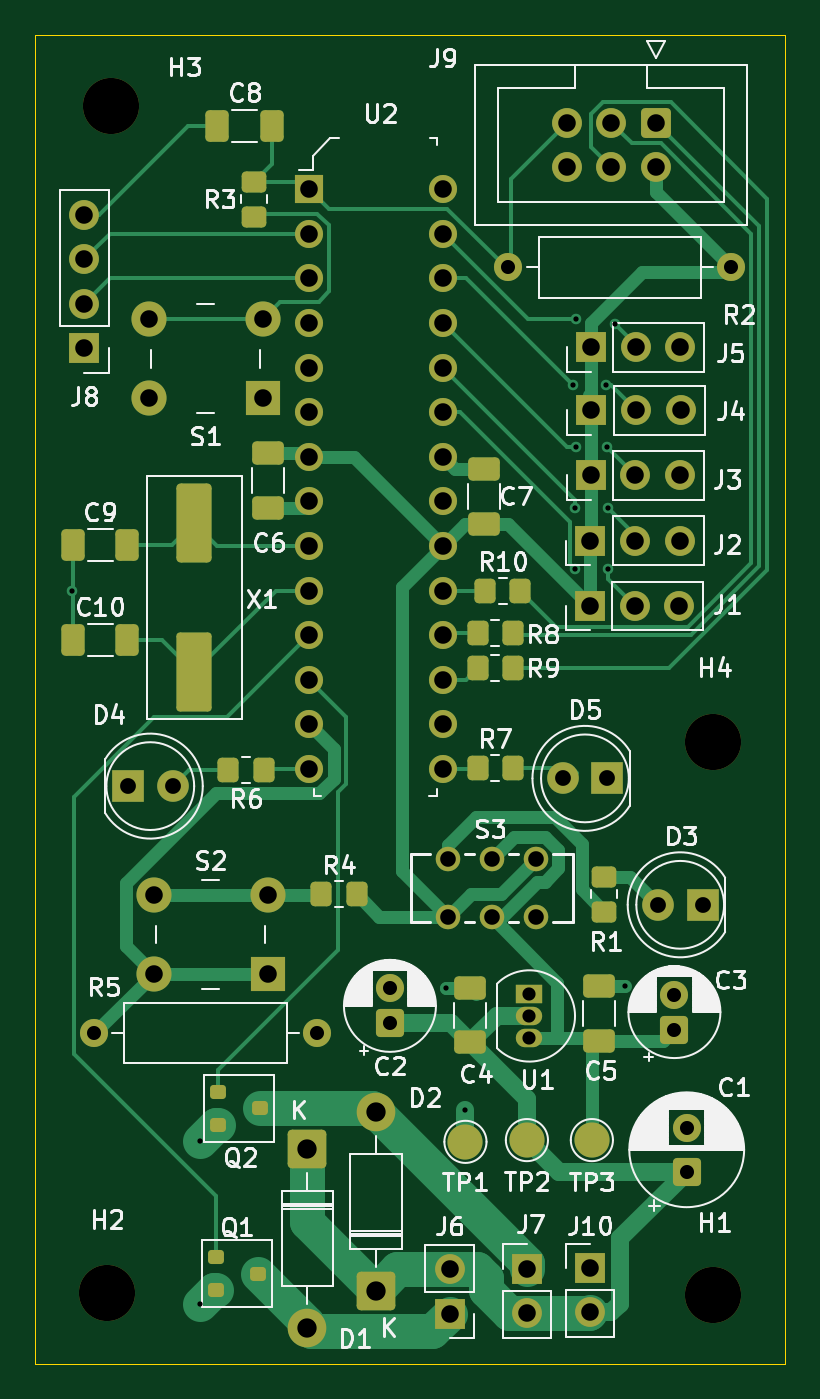
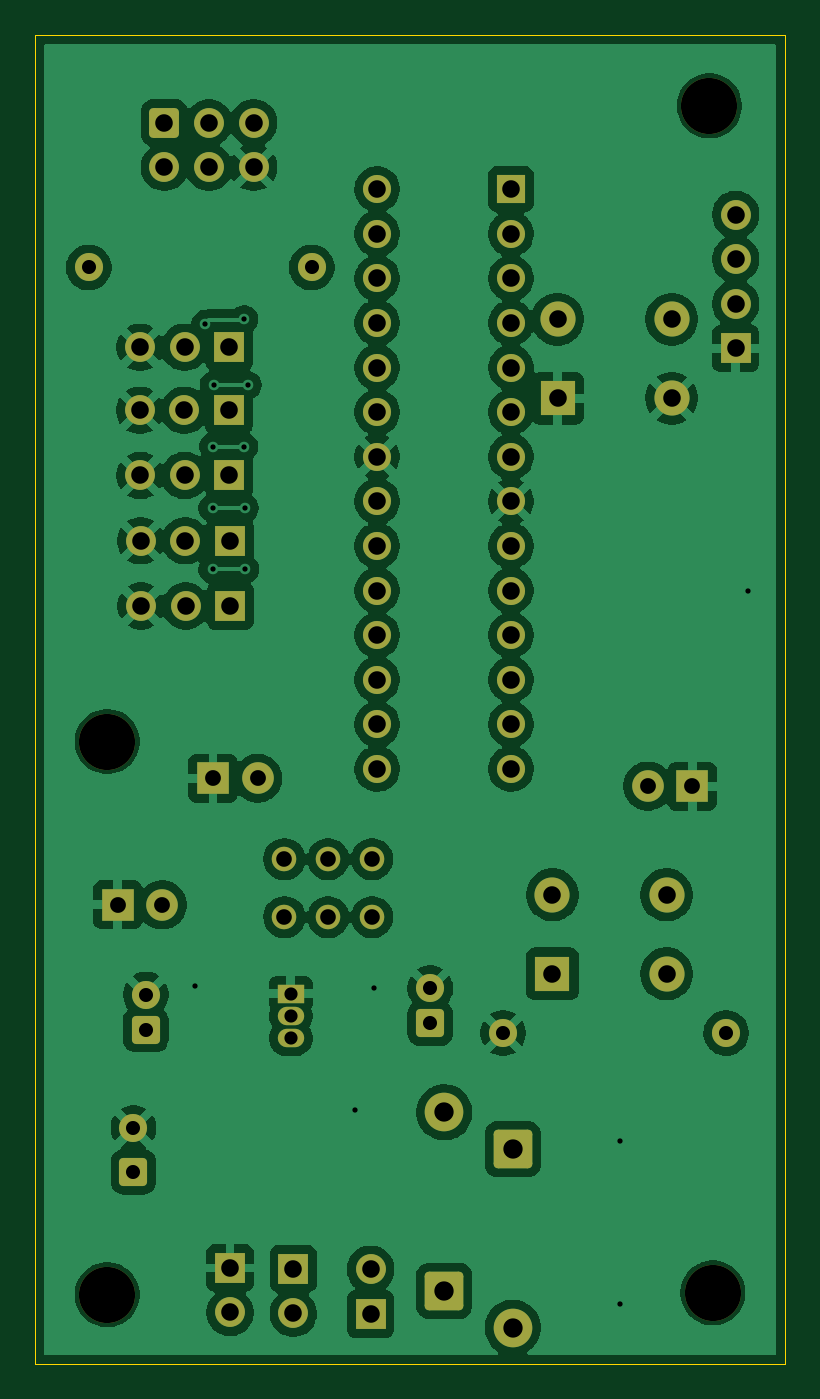
Circuit board: 11 layer files. Board 42.7 x 75.7 mm.
- bottom_copper: pcb_draft_lfr-B_Cu.gbr (158843 bytes)
- bottom_mask: pcb_draft_lfr-B_Mask.gbr (5036 bytes)
- paste: pcb_draft_lfr-B_Paste.gbr (456 bytes)
- bottom_silk: pcb_draft_lfr-B_Silkscreen.gbr (457 bytes)
- outline: pcb_draft_lfr-Edge_Cuts.gbr (613 bytes)
- top_copper: pcb_draft_lfr-F_Cu.gbr (25504 bytes)
- top_mask: pcb_draft_lfr-F_Mask.gbr (7613 bytes)
- paste: pcb_draft_lfr-F_Paste.gbr (3426 bytes)
- top_silk: pcb_draft_lfr-F_Silkscreen.gbr (90766 bytes)
- drill: pcb_draft_lfr-NPTH.drl (388 bytes)
- drill: pcb_draft_lfr-PTH.drl (2352 bytes)

=== bottom_copper: pcb_draft_lfr-B_Cu.gbr (158843 bytes, source omitted) ===
=== bottom_mask: pcb_draft_lfr-B_Mask.gbr ===
%TF.GenerationSoftware,KiCad,Pcbnew,9.0.3*%
%TF.CreationDate,2025-09-19T08:18:16+12:00*%
%TF.ProjectId,pcb_draft_lfr,7063625f-6472-4616-9674-5f6c66722e6b,REV4*%
%TF.SameCoordinates,Original*%
%TF.FileFunction,Soldermask,Bot*%
%TF.FilePolarity,Negative*%
%FSLAX46Y46*%
G04 Gerber Fmt 4.6, Leading zero omitted, Abs format (unit mm)*
G04 Created by KiCad (PCBNEW 9.0.3) date 2025-09-19 08:18:16*
%MOMM*%
%LPD*%
G01*
G04 APERTURE LIST*
G04 Aperture macros list*
%AMRoundRect*
0 Rectangle with rounded corners*
0 $1 Rounding radius*
0 $2 $3 $4 $5 $6 $7 $8 $9 X,Y pos of 4 corners*
0 Add a 4 corners polygon primitive as box body*
4,1,4,$2,$3,$4,$5,$6,$7,$8,$9,$2,$3,0*
0 Add four circle primitives for the rounded corners*
1,1,$1+$1,$2,$3*
1,1,$1+$1,$4,$5*
1,1,$1+$1,$6,$7*
1,1,$1+$1,$8,$9*
0 Add four rect primitives between the rounded corners*
20,1,$1+$1,$2,$3,$4,$5,0*
20,1,$1+$1,$4,$5,$6,$7,0*
20,1,$1+$1,$6,$7,$8,$9,0*
20,1,$1+$1,$8,$9,$2,$3,0*%
G04 Aperture macros list end*
%ADD10R,1.700000X1.700000*%
%ADD11C,1.700000*%
%ADD12R,1.800000X1.800000*%
%ADD13C,1.800000*%
%ADD14RoundRect,0.250000X-0.600000X0.600000X-0.600000X-0.600000X0.600000X-0.600000X0.600000X0.600000X0*%
%ADD15C,3.200000*%
%ADD16RoundRect,0.249999X0.850001X-0.850001X0.850001X0.850001X-0.850001X0.850001X-0.850001X-0.850001X0*%
%ADD17C,2.200000*%
%ADD18RoundRect,0.250000X0.550000X-0.550000X0.550000X0.550000X-0.550000X0.550000X-0.550000X-0.550000X0*%
%ADD19C,1.600000*%
%ADD20R,1.600000X1.600000*%
%ADD21R,2.000000X2.000000*%
%ADD22C,2.000000*%
%ADD23R,1.500000X1.050000*%
%ADD24O,1.500000X1.050000*%
%ADD25C,1.397000*%
%ADD26RoundRect,0.249999X-0.850001X0.850001X-0.850001X-0.850001X0.850001X-0.850001X0.850001X0.850001X0*%
G04 APERTURE END LIST*
D10*
%TO.C,J8*%
X104300000Y-92210000D03*
D11*
X104300000Y-89670000D03*
X104300000Y-87130000D03*
X104300000Y-84590000D03*
%TD*%
D12*
%TO.C,D4*%
X106780000Y-117140000D03*
D13*
X109320000Y-117140000D03*
%TD*%
D14*
%TO.C,J9*%
X136840000Y-79360000D03*
D11*
X136840000Y-81900000D03*
X134300000Y-79360000D03*
X134300000Y-81900000D03*
X131760000Y-79360000D03*
X131760000Y-81900000D03*
%TD*%
D15*
%TO.C,H4*%
X140100000Y-114600000D03*
%TD*%
D16*
%TO.C,D2*%
X120900000Y-145880000D03*
D17*
X120900000Y-135720000D03*
%TD*%
D18*
%TO.C,C1*%
X138600000Y-139100000D03*
D19*
X138600000Y-136600000D03*
%TD*%
D15*
%TO.C,H3*%
X105800000Y-78400000D03*
%TD*%
D10*
%TO.C,J6*%
X125100000Y-147200000D03*
D11*
X125100000Y-144660000D03*
%TD*%
D20*
%TO.C,U2*%
X117100000Y-83140000D03*
D19*
X117100000Y-85680000D03*
X117100000Y-88220000D03*
X117100000Y-90760000D03*
X117100000Y-93300000D03*
X117100000Y-95840000D03*
X117100000Y-98380000D03*
X117100000Y-100920000D03*
X117100000Y-103460000D03*
X117100000Y-106000000D03*
X117100000Y-108540000D03*
X117100000Y-111080000D03*
X117100000Y-113620000D03*
X117100000Y-116160000D03*
X124720000Y-116160000D03*
X124720000Y-113620000D03*
X124720000Y-111080000D03*
X124720000Y-108540000D03*
X124720000Y-106000000D03*
X124720000Y-103460000D03*
X124720000Y-100920000D03*
X124720000Y-98380000D03*
X124720000Y-95840000D03*
X124720000Y-93300000D03*
X124720000Y-90760000D03*
X124720000Y-88220000D03*
X124720000Y-85680000D03*
X124720000Y-83140000D03*
%TD*%
D21*
%TO.C,S1*%
X114450000Y-95050000D03*
D22*
X107950000Y-95050000D03*
X114450000Y-90550000D03*
X107950000Y-90550000D03*
%TD*%
D10*
%TO.C,J5*%
X133150000Y-92150000D03*
D11*
X135690000Y-92150000D03*
X138230000Y-92150000D03*
%TD*%
D12*
%TO.C,D3*%
X139500000Y-123900000D03*
D13*
X136960000Y-123900000D03*
%TD*%
D10*
%TO.C,J3*%
X133140000Y-99450000D03*
D11*
X135680000Y-99450000D03*
X138220000Y-99450000D03*
%TD*%
D19*
%TO.C,R2*%
X141150000Y-87600000D03*
X128450000Y-87600000D03*
%TD*%
D18*
%TO.C,C3*%
X137900000Y-131010000D03*
D19*
X137900000Y-129010000D03*
%TD*%
D10*
%TO.C,J7*%
X129500000Y-144625000D03*
D11*
X129500000Y-147165000D03*
%TD*%
D21*
%TO.C,S2*%
X114740000Y-127830000D03*
D22*
X108240000Y-127830000D03*
X114740000Y-123330000D03*
X108240000Y-123330000D03*
%TD*%
D23*
%TO.C,U1*%
X129640000Y-128959774D03*
D24*
X129640000Y-130229774D03*
X129640000Y-131499774D03*
%TD*%
D25*
%TO.C,S3*%
X125000000Y-124600000D03*
X127500000Y-124600000D03*
X130000000Y-124600000D03*
X130000000Y-121300000D03*
X127500000Y-121300000D03*
X125000000Y-121300000D03*
%TD*%
D15*
%TO.C,H2*%
X105600000Y-146000000D03*
%TD*%
D10*
%TO.C,J2*%
X133110000Y-103160000D03*
D11*
X135650000Y-103160000D03*
X138190000Y-103160000D03*
%TD*%
D26*
%TO.C,D1*%
X117000000Y-137820000D03*
D17*
X117000000Y-147980000D03*
%TD*%
D18*
%TO.C,C2*%
X121700000Y-130655113D03*
D19*
X121700000Y-128655113D03*
%TD*%
D10*
%TO.C,J4*%
X133170000Y-95740000D03*
D11*
X135710000Y-95740000D03*
X138250000Y-95740000D03*
%TD*%
D10*
%TO.C,J1*%
X133090000Y-106880000D03*
D11*
X135630000Y-106880000D03*
X138170000Y-106880000D03*
%TD*%
D19*
%TO.C,R5*%
X117550000Y-131200000D03*
X104850000Y-131200000D03*
%TD*%
D15*
%TO.C,H1*%
X140100000Y-146100000D03*
%TD*%
D10*
%TO.C,J10*%
X133100000Y-144577620D03*
D11*
X133100000Y-147117620D03*
%TD*%
D12*
%TO.C,D5*%
X134075000Y-116700000D03*
D13*
X131535000Y-116700000D03*
%TD*%
M02*

=== paste: pcb_draft_lfr-B_Paste.gbr ===
%TF.GenerationSoftware,KiCad,Pcbnew,9.0.3*%
%TF.CreationDate,2025-09-19T08:18:16+12:00*%
%TF.ProjectId,pcb_draft_lfr,7063625f-6472-4616-9674-5f6c66722e6b,REV4*%
%TF.SameCoordinates,Original*%
%TF.FileFunction,Paste,Bot*%
%TF.FilePolarity,Positive*%
%FSLAX46Y46*%
G04 Gerber Fmt 4.6, Leading zero omitted, Abs format (unit mm)*
G04 Created by KiCad (PCBNEW 9.0.3) date 2025-09-19 08:18:16*
%MOMM*%
%LPD*%
G01*
G04 APERTURE LIST*
G04 APERTURE END LIST*
M02*

=== bottom_silk: pcb_draft_lfr-B_Silkscreen.gbr ===
%TF.GenerationSoftware,KiCad,Pcbnew,9.0.3*%
%TF.CreationDate,2025-09-19T08:18:16+12:00*%
%TF.ProjectId,pcb_draft_lfr,7063625f-6472-4616-9674-5f6c66722e6b,REV4*%
%TF.SameCoordinates,Original*%
%TF.FileFunction,Legend,Bot*%
%TF.FilePolarity,Positive*%
%FSLAX46Y46*%
G04 Gerber Fmt 4.6, Leading zero omitted, Abs format (unit mm)*
G04 Created by KiCad (PCBNEW 9.0.3) date 2025-09-19 08:18:16*
%MOMM*%
%LPD*%
G01*
G04 APERTURE LIST*
G04 APERTURE END LIST*
M02*

=== outline: pcb_draft_lfr-Edge_Cuts.gbr ===
%TF.GenerationSoftware,KiCad,Pcbnew,9.0.3*%
%TF.CreationDate,2025-09-19T08:18:16+12:00*%
%TF.ProjectId,pcb_draft_lfr,7063625f-6472-4616-9674-5f6c66722e6b,REV4*%
%TF.SameCoordinates,Original*%
%TF.FileFunction,Profile,NP*%
%FSLAX46Y46*%
G04 Gerber Fmt 4.6, Leading zero omitted, Abs format (unit mm)*
G04 Created by KiCad (PCBNEW 9.0.3) date 2025-09-19 08:18:16*
%MOMM*%
%LPD*%
G01*
G04 APERTURE LIST*
%TA.AperFunction,Profile*%
%ADD10C,0.050000*%
%TD*%
G04 APERTURE END LIST*
D10*
X101500000Y-74350000D02*
X144200000Y-74350000D01*
X144200000Y-150050000D01*
X101500000Y-150050000D01*
X101500000Y-74350000D01*
M02*

=== top_copper: pcb_draft_lfr-F_Cu.gbr (25504 bytes, source omitted) ===
=== top_mask: pcb_draft_lfr-F_Mask.gbr (7613 bytes, source omitted) ===
=== paste: pcb_draft_lfr-F_Paste.gbr (3426 bytes, source withheld) ===
=== top_silk: pcb_draft_lfr-F_Silkscreen.gbr (90766 bytes, source omitted) ===
=== drill: pcb_draft_lfr-NPTH.drl ===
M48
; DRILL file {KiCad 9.0.3} date 2025-09-19T08:18:20+1200
; FORMAT={-:-/ absolute / metric / decimal}
; #@! TF.CreationDate,2025-09-19T08:18:20+12:00
; #@! TF.GenerationSoftware,Kicad,Pcbnew,9.0.3
; #@! TF.FileFunction,NonPlated,1,2,NPTH
FMAT,2
METRIC
; #@! TA.AperFunction,NonPlated,NPTH,ComponentDrill
T1C3.200
%
G90
G05
T1
X105.6Y-146.0
X105.8Y-78.4
X140.1Y-114.6
X140.1Y-146.1
M30

=== drill: pcb_draft_lfr-PTH.drl ===
M48
; DRILL file {KiCad 9.0.3} date 2025-09-19T08:18:20+1200
; FORMAT={-:-/ absolute / metric / decimal}
; #@! TF.CreationDate,2025-09-19T08:18:20+12:00
; #@! TF.GenerationSoftware,Kicad,Pcbnew,9.0.3
; #@! TF.FileFunction,Plated,1,2,PTH
FMAT,2
METRIC
; #@! TA.AperFunction,Plated,PTH,ViaDrill
T1C0.300
; #@! TA.AperFunction,Plated,PTH,ComponentDrill
T2C0.750
; #@! TA.AperFunction,Plated,PTH,ComponentDrill
T3C0.800
; #@! TA.AperFunction,Plated,PTH,ComponentDrill
T4C0.889
; #@! TA.AperFunction,Plated,PTH,ComponentDrill
T5C0.900
; #@! TA.AperFunction,Plated,PTH,ComponentDrill
T6C1.000
; #@! TA.AperFunction,Plated,PTH,ComponentDrill
T7C1.100
%
G90
G05
T1
X103.59Y-106.0
X110.9Y-137.35
X110.9Y-146.65
X124.89Y-128.61
X126.0Y-135.6
X132.1Y-94.3
X132.23Y-104.775
X132.26Y-101.3
X132.29Y-97.8
X132.299Y-90.547
X134.03Y-94.3
X134.05Y-97.8
X134.1Y-101.3
X134.1Y-104.8
X134.5Y-90.8
X135.09Y-128.51
T2
X129.64Y-128.96
X129.64Y-130.23
X129.64Y-131.5
T3
X104.85Y-131.2
X117.55Y-131.2
X121.7Y-128.655
X121.7Y-130.655
X128.45Y-87.6
X137.9Y-129.01
X137.9Y-131.01
X138.6Y-136.6
X138.6Y-139.1
X141.15Y-87.6
T4
X125.0Y-121.3
X125.0Y-124.6
X127.5Y-121.3
X127.5Y-124.6
X130.0Y-121.3
X130.0Y-124.6
T5
X106.78Y-117.14
X109.32Y-117.14
X131.535Y-116.7
X134.075Y-116.7
X136.96Y-123.9
X139.5Y-123.9
T6
X104.3Y-84.59
X104.3Y-87.13
X104.3Y-89.67
X104.3Y-92.21
X107.95Y-90.55
X107.95Y-95.05
X108.24Y-123.33
X108.24Y-127.83
X114.45Y-90.55
X114.45Y-95.05
X114.74Y-123.33
X114.74Y-127.83
X117.1Y-83.14
X117.1Y-85.68
X117.1Y-88.22
X117.1Y-90.76
X117.1Y-93.3
X117.1Y-95.84
X117.1Y-98.38
X117.1Y-100.92
X117.1Y-103.46
X117.1Y-106.0
X117.1Y-108.54
X117.1Y-111.08
X117.1Y-113.62
X117.1Y-116.16
X124.72Y-83.14
X124.72Y-85.68
X124.72Y-88.22
X124.72Y-90.76
X124.72Y-93.3
X124.72Y-95.84
X124.72Y-98.38
X124.72Y-100.92
X124.72Y-103.46
X124.72Y-106.0
X124.72Y-108.54
X124.72Y-111.08
X124.72Y-113.62
X124.72Y-116.16
X125.1Y-144.66
X125.1Y-147.2
X129.5Y-144.625
X129.5Y-147.165
X131.76Y-79.36
X131.76Y-81.9
X133.09Y-106.88
X133.1Y-144.578
X133.1Y-147.118
X133.11Y-103.16
X133.14Y-99.45
X133.15Y-92.15
X133.17Y-95.74
X134.3Y-79.36
X134.3Y-81.9
X135.63Y-106.88
X135.65Y-103.16
X135.68Y-99.45
X135.69Y-92.15
X135.71Y-95.74
X136.84Y-79.36
X136.84Y-81.9
X138.17Y-106.88
X138.19Y-103.16
X138.22Y-99.45
X138.23Y-92.15
X138.25Y-95.74
T7
X117.0Y-137.82
X117.0Y-147.98
X120.9Y-135.72
X120.9Y-145.88
M30
